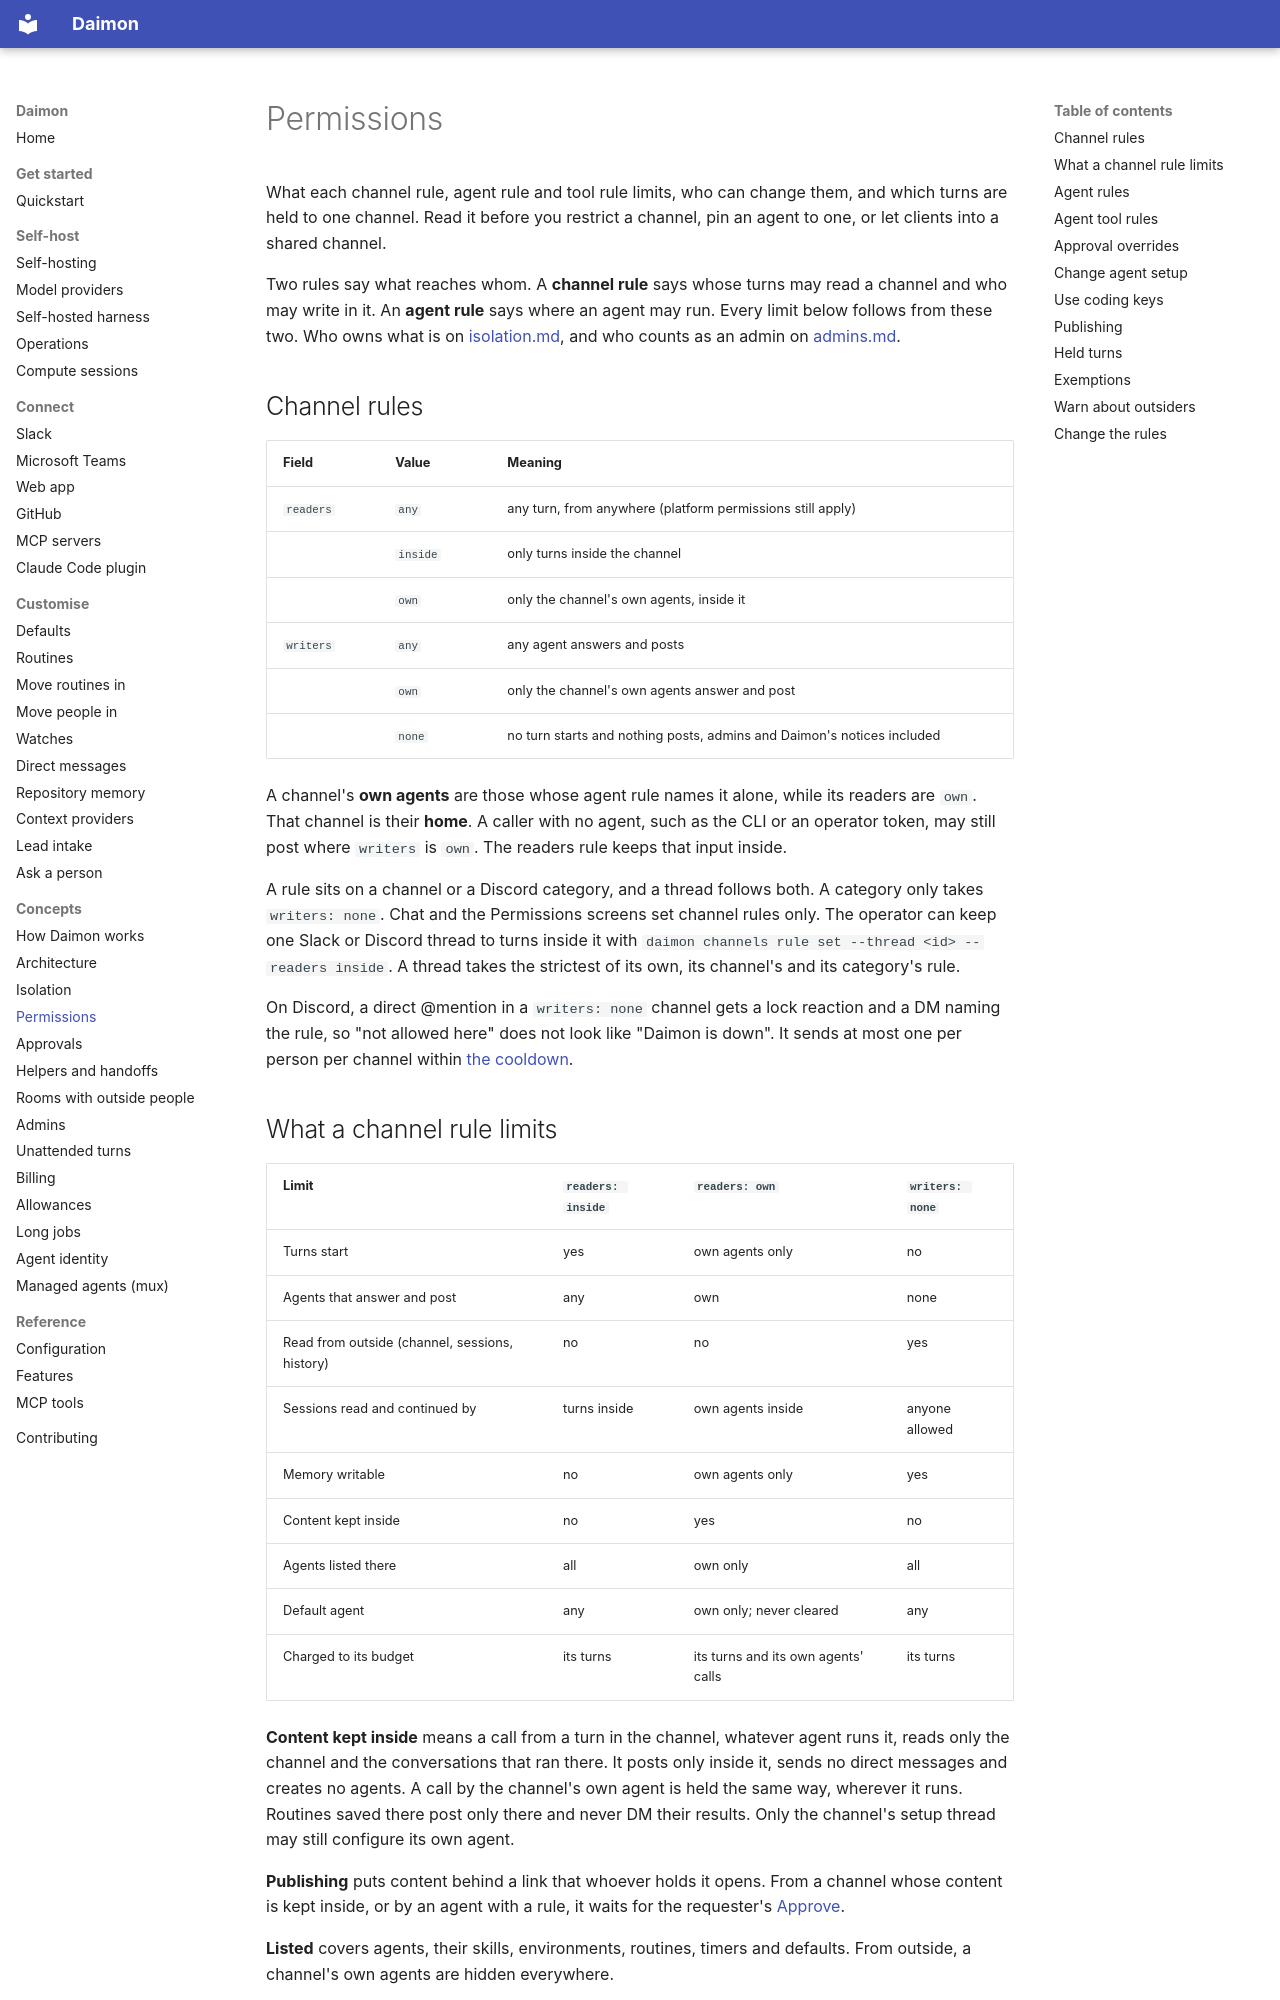

repository: pymc-labs/daimon · page: permissions/index.html · generator: mkdocs

# Permissions

What each channel rule, agent rule and tool rule limits, who can change them,
and which turns are held to one channel. Read it before you restrict a channel,
pin an agent to one, or let clients into a shared channel.

Two rules say what reaches whom. A **channel rule** says whose turns may read a
channel and who may write in it. An **agent rule** says where an agent may run.
Every limit below follows from these two. Who owns what is on
[isolation.md](isolation.md), and who counts as an admin on
[admins.md](admins.md).

## Channel rules

| Field | Value | Meaning |
| --- | --- | --- |
| `readers` | `any` | any turn, from anywhere (platform permissions still apply) |
| | `inside` | only turns inside the channel |
| | `own` | only the channel's own agents, inside it |
| `writers` | `any` | any agent answers and posts |
| | `own` | only the channel's own agents answer and post |
| | `none` | no turn starts and nothing posts, admins and Daimon's notices included |

A channel's **own agents** are those whose agent rule names it alone, while its
readers are `own`. That channel is their **home**. A caller with no agent, such
as the CLI or an operator token, may still post where `writers` is `own`. The
readers rule keeps that input inside.

A rule sits on a channel or a Discord category, and a thread follows both. A
category only takes `writers: none`. Chat and the Permissions screens set
channel rules only. The operator can keep one Slack or Discord thread to turns
inside it with `daimon channels rule set --thread <id> --readers inside`. A
thread takes the strictest of its own, its channel's and its category's rule.

On Discord, a direct @mention in a `writers: none` channel gets a lock
reaction and a DM naming the rule, so "not allowed here" does not look like
"Daimon is down". It sends at most one per person per channel within
[the cooldown](configuration.md#daimon_discord__protected_channel_notice_cooldown_min).

## What a channel rule limits

| Limit | `readers: inside` | `readers: own` | `writers: none` |
| --- | --- | --- | --- |
| Turns start | yes | own agents only | no |
| Agents that answer and post | any | own | none |
| Read from outside (channel, sessions, history) | no | no | yes |
| Sessions read and continued by | turns inside | own agents inside | anyone allowed |
| Memory writable | no | own agents only | yes |
| Content kept inside | no | yes | no |
| Agents listed there | all | own only | all |
| Default agent | any | own only; never cleared | any |
| Charged to its budget | its turns | its turns and its own agents' calls | its turns |

**Content kept inside** means a call from a turn in the channel, whatever agent
runs it, reads only the channel and the conversations that ran there. It posts
only inside it, sends no direct messages and creates no agents. A call by the
channel's own agent is held the same way, wherever it runs. Routines saved there
post only there and never DM their results. Only the channel's setup thread may
still configure its own agent.

**Publishing** puts content behind a link that whoever holds it opens. From a
channel whose content is kept inside, or by an agent with a rule, it waits for the
requester's [Approve](#publishing).

**Listed** covers agents, their skills, environments, routines, timers and
defaults. From outside, a channel's own agents are hidden everywhere.

A thread whose channel is unknown fails closed while any channel's readers are
`own`, since it may lie in one.
